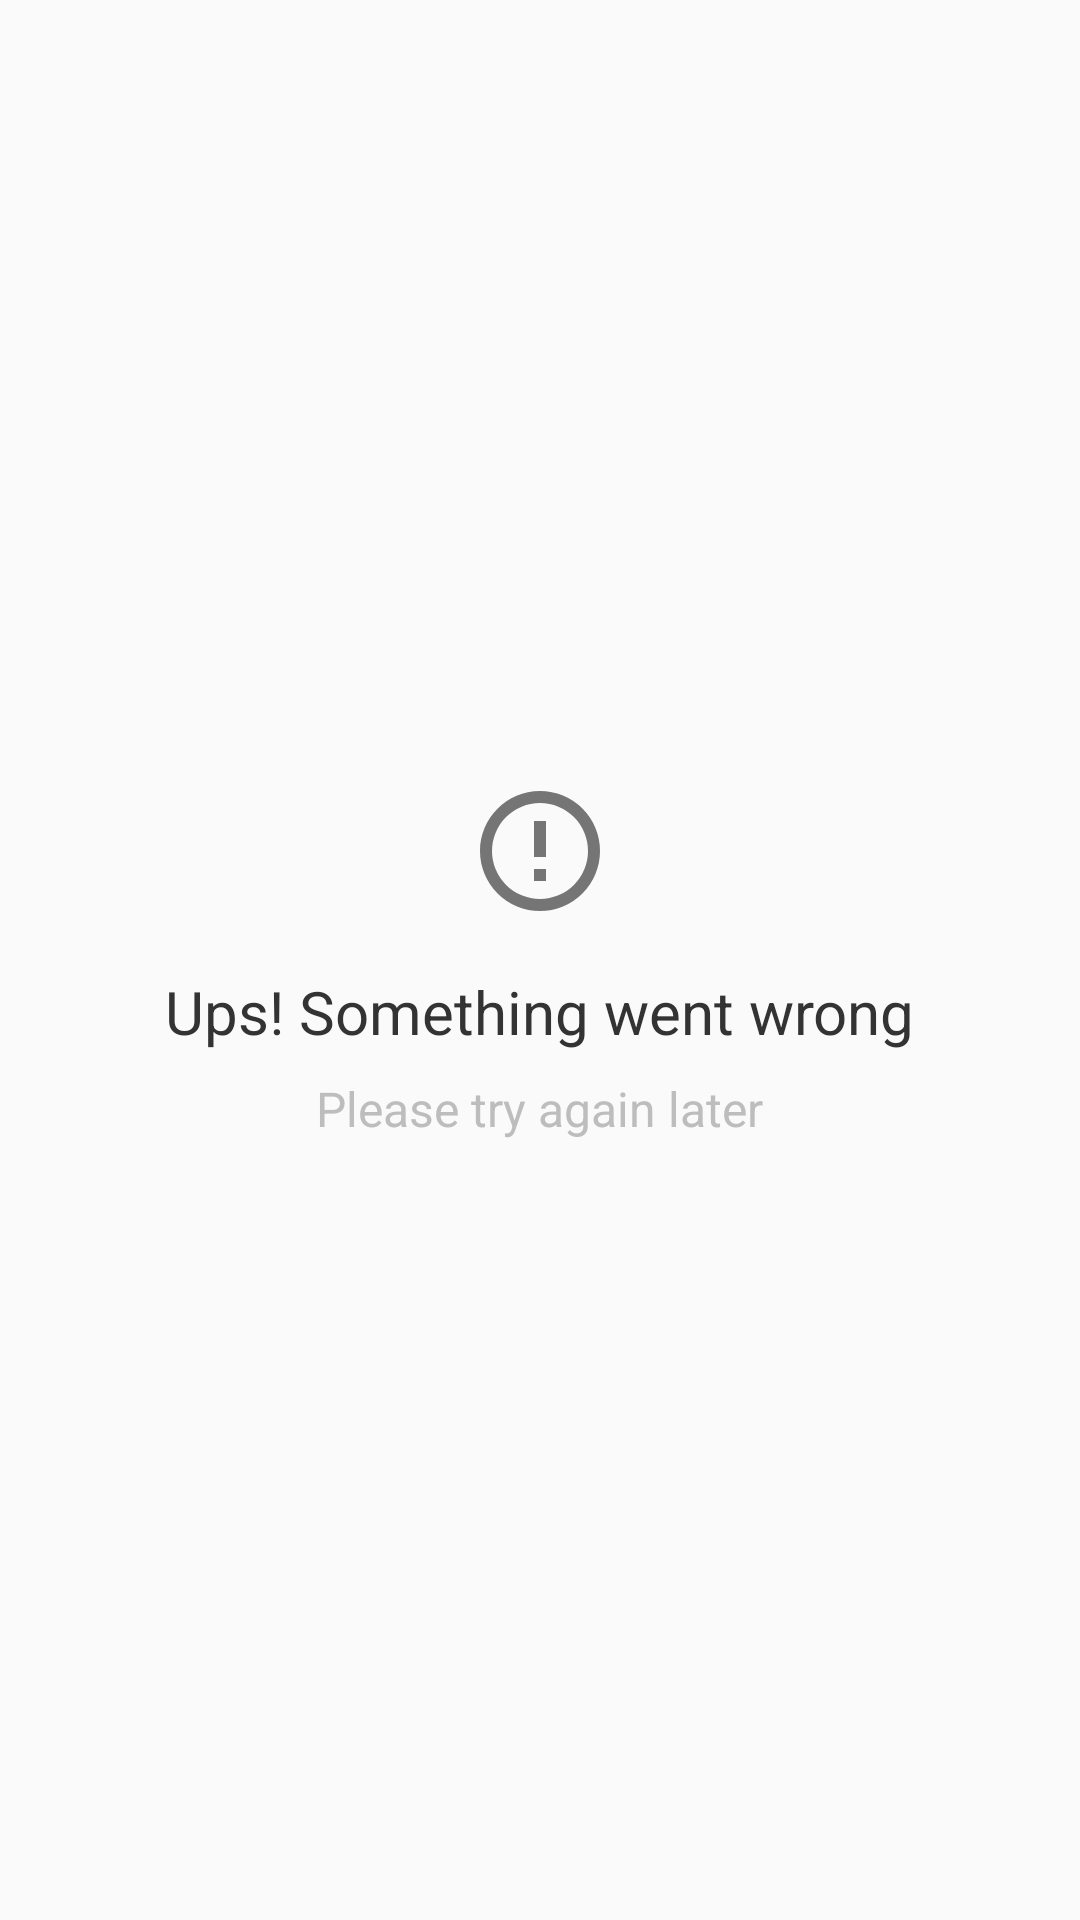

Produce the Android XML layout that renders to this screen, including the resource entries it uses.
<!-- AndroidManifest.xml: application theme AppTheme -->
<!-- res/layout/activity_home_error_view.xml -->
<?xml version="1.0" encoding="utf-8"?>
<LinearLayout xmlns:android="http://schemas.android.com/apk/res/android"
    android:layout_width="match_parent"
    android:layout_height="match_parent"
    android:gravity="center"
    android:orientation="vertical">

    <ImageView
        android:layout_width="wrap_content"
        android:layout_height="wrap_content"
        android:src="@drawable/vector_error" />

    <TextView
        android:layout_width="wrap_content"
        android:layout_height="wrap_content"
        android:layout_marginTop="@dimen/_2m"
        android:text="@string/activity_home_error_title"
        android:textAppearance="@style/AppTheme.Font.Primary" />

    <TextView
        android:layout_width="wrap_content"
        android:layout_height="wrap_content"
        android:layout_marginTop="@dimen/_1m"
        android:text="@string/activity_home_error_description"
        android:textAppearance="@style/AppTheme.Font.Secondary" />
</LinearLayout>
<!-- resources referenced by this layout -->
<resources>
  <dimen name="_1m">8dp</dimen>
  <dimen name="_2m">16dp</dimen>
  <!-- drawable vector_error (drawable) -->
  <?xml version="1.0" encoding="utf-8"?>
  <vector xmlns:android="http://schemas.android.com/apk/res/android"
      android:height="48dp"
      android:width="48dp"
      android:viewportWidth="24"
      android:viewportHeight="24">
      <path android:fillColor="#757575" android:pathData="M11,15H13V17H11V15M11,7H13V13H11V7M12,2C6.47,2 2,6.5 2,12A10,10 0 0,0 12,22A10,10 0 0,0 22,12A10,10 0 0,0 12,2M12,20A8,8 0 0,1 4,12A8,8 0 0,1 12,4A8,8 0 0,1 20,12A8,8 0 0,1 12,20Z" />
  </vector>
  <string name="activity_home_error_description">Please try again later</string>
  <string name="activity_home_error_title">Ups! Something went wrong</string>
  <style name="AppTheme.Font.Primary" parent="AppTheme.Font">
          <item name="android:lineSpacingExtra">@dimen/_2m</item>
          <item name="android:textSize">@dimen/font_large</item>
      </style>
  <style name="AppTheme.Font.Secondary" parent="AppTheme.Font">
          <item name="android:lineSpacingExtra">@dimen/_05m</item>
          <item name="android:textColor">@color/colorFontSecondary</item>
          <item name="android:textSize">@dimen/font_small</item>
      </style>
  <style name="AppTheme" parent="Theme.AppCompat.Light.DarkActionBar">
          
          <item name="colorPrimary">@color/colorPrimary</item>
          <item name="colorPrimaryDark">@color/colorPrimaryDark</item>
          <item name="colorAccent">@color/colorAccent</item>
      </style>
  <style name="AppTheme.Font" parent="AppTheme">
          <item name="android:textColor">@color/colorFontPrimary</item>
          <item name="android:textSize">@dimen/font_normal</item>
      </style>
  <dimen name="font_large">20sp</dimen>
  <color name="colorFontSecondary">#BDBDBD</color>
  <dimen name="font_small">16sp</dimen>
  <color name="colorPrimary">#E64A19</color>
  <color name="colorPrimaryDark">#BF360C</color>
  <color name="colorAccent">#FF4081</color>
  <color name="colorFontPrimary">#333333</color>
  <dimen name="font_normal">18sp</dimen>
</resources>
